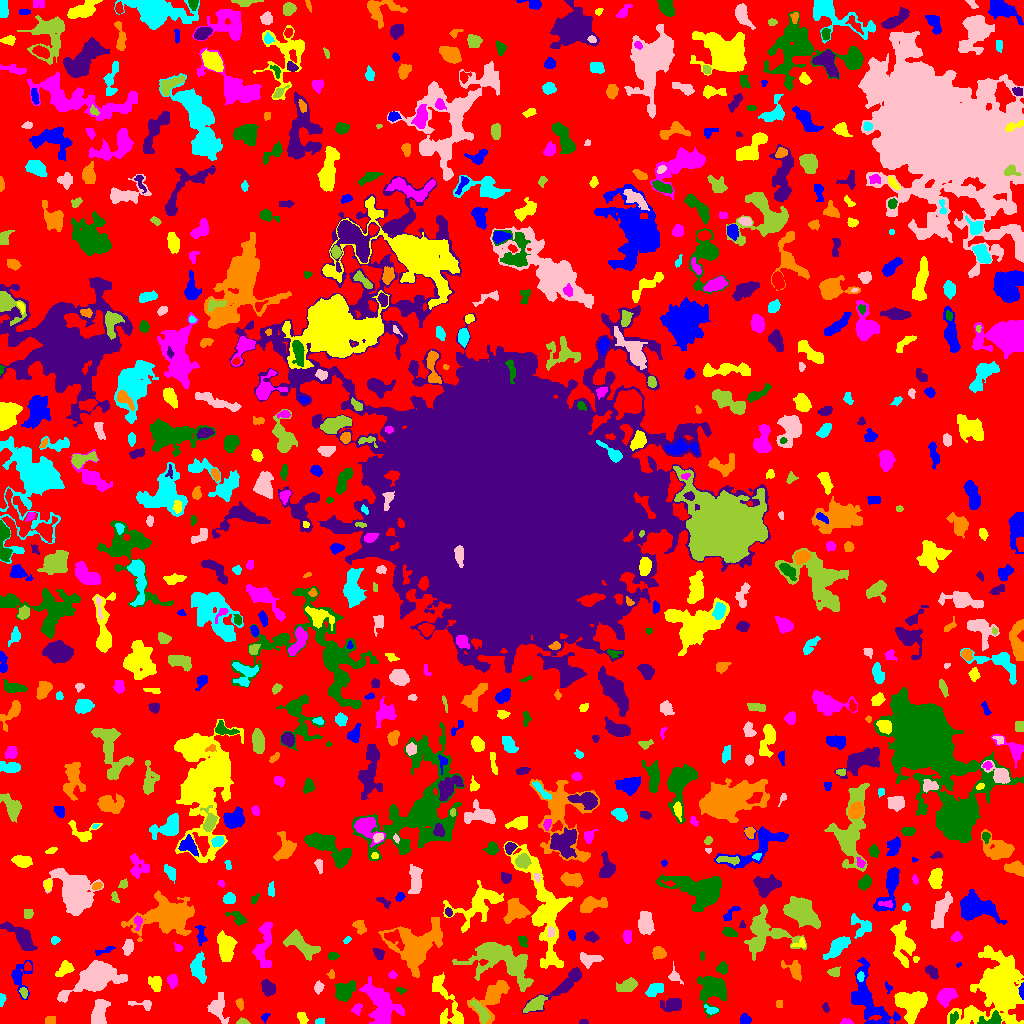

The data file committed next to this chart (first rows):
ID, X, Y, A, B, theta, total_flux, mu_max, mu_median, mu_mean, R_fwhm, R_e, R10, R90, x_start, x_end, y_start, y_end, area, greylevel
0, 507.1, 506.1, 304.4, 300.4, -1.199, 855785, 8.0, 1.0, 1.238, 87.72, 215, 79.82, 348.8, 0, 1023, 0, 1023, 691159, 1.238
1, 263.7, 5.771, 1.362, 1.16, -0.6807, 35.0, 3.0, 0.0, 0.614, 1.784, 1.493, 0.5642, 2.459, 261, 270, 0, 10, 57, 4.614
2, 447.5, 19.16, 17.65, 5.261, -1.16, 1217, 6.0, 2.0, 2.12, 6.555, 7.736, 2.585, 11.93, 432, 463, 0, 51, 574, 5.12
3, 845.4, 1.477, 2.744, 1.352, 0.008204, 109.0, 4.0, 2.0, 1.703, 3.241, 2.257, 0.7979, 3.742, 840, 853, 0, 5, 64, 4.703
4, 953.7, 5.845, 3.047, 1.949, 1.106, 116.0, 3.0, 1.0, 1.318, 2.821, 2.877, 0.9772, 4.82, 950, 958, 0, 12, 88, 6.318
5, 583.5, 1.36, 2.247, 1.261, -3.2861266540062024e-14, 50.0, 2.0, 1.0, 1.136, 3.478, 1.954, 0.7979, 3.192, 579, 588, 0, 4, 44, 4.136
6, 51.5, 3.5, 2.291, 2.291, 0.0, 64.0, 1.0, 1.0, 0.7529, 4.514, 3.141, 1.382, 4.26, 45, 55, 0, 7, 85, 4.753
7, 319.5, 2.266, 2.225, 1.417, 0.1981, 188.0, 7.0, 3.0, 3.357, 2.821, 2.257, 0.7979, 3.523, 315, 324, 0, 5, 56, 6.357
8, 99.35, 10.49, 7.14, 3.321, 1.333, 881.0, 5.0, 3.0, 2.51, 7.736, 5.89, 2.326, 8.849, 91, 110, 0, 24, 351, 5.51
9, 242.7, 1.428, 2.754, 1.305, -0.04358, 166.0, 6.0, 2.0, 2.554, 3.038, 2.257, 0.7979, 3.568, 236, 250, 0, 6, 65, 5.554
10, 795.1, 3.236, 2.594, 1.968, -0.6472, 216.0, 5.0, 2.0, 2.455, 3.656, 2.764, 1.128, 4.406, 790, 799, 0, 10, 88, 5.455
11, 745.8, 4.064, 2.599, 2.241, -0.8098, 171.0, 4.0, 1.0, 1.613, 3.785, 2.877, 1.128, 4.886, 740, 751, 0, 10, 106, 4.613
12, 302.5, 5.39, 3.03, 1.974, -1.085, 182.0, 4.0, 2.0, 1.717, 4.297, 3.09, 1.128, 4.886, 297, 308, 0, 11, 106, 4.717
13, 357.4, 14.86, 2.654, 1.96, 1.268, 132.0, 5.0, 1.0, 1.404, 2.257, 2.646, 0.9772, 4.334, 351, 362, 8, 20, 94, 5.404
14, 992.7, 3.876, 5.636, 3.038, 0.1982, 937.0, 11.0, 4.0, 5.038, 4.983, 4.107, 1.596, 6.652, 977, 1001, 0, 13, 186, 9.038
15, 672.6, 18.9, 5.29, 2.803, 0.03439, 376.0, 5.0, 1.0, 1.51, 3.742, 4.107, 1.493, 7.399, 660, 681, 12, 25, 249, 4.51
16, 239.5, 19.96, 2.766, 1.551, -1.364, 95.0, 3.0, 1.0, 1.203, 3.09, 2.585, 0.9772, 3.989, 235, 243, 13, 25, 79, 4.203
17, 711.1, 13.26, 3.402, 1.944, -0.2629, 172.0, 4.0, 2.0, 1.89, 4.146, 2.877, 1.128, 4.652, 704, 718, 9, 19, 91, 5.89
18, 143, 19.15, 6.636, 2.25, -0.1207, 323.0, 5.0, 2.0, 2.485, 3.742, 3.7, 1.382, 5.836, 128, 151, 13, 23, 130, 4.485
19, 535.5, 19.54, 6.549, 2.574, 0.5968, 582.0, 5.0, 2.0, 2.366, 5.698, 4.951, 1.871, 7.653, 523, 547, 11, 28, 246, 6.366
20, 578.8, 19.83, 8.112, 2.464, 0.2648, 457.0, 5.0, 2.0, 1.858, 4.687, 4.514, 1.784, 7.334, 562, 592, 12, 28, 246, 4.858
21, 867.8, 24.32, 17.47, 7.62, -1.127, 2915, 8.0, 3.0, 2.974, 9.591, 9.723, 3.613, 15.53, 851, 900, 0, 66, 980, 4.974
22, 997.9, 36.76, 18.09, 12.06, 1.146, 11992, 21.0, 3.0, 4.595, 7.939, 13.68, 4.687, 24.46, 947, 1023, 0, 78, 2610, 6.595
23, 380.2, 16.7, 12.05, 6.086, -1.169, 2080, 9.0, 2.0, 2.321, 5.528, 8.311, 3.09, 13.69, 359, 404, 0, 47, 896, 5.321
24, 713.2, 34.58, 7.008, 6.496, -1.349, 2687, 12.0, 3.0, 4.166, 7.464, 6.84, 2.764, 12.15, 697, 726, 5, 47, 645, 6.166
25, 825.6, 15.62, 2.272, 1.349, -1.071, 113.0, 5.0, 2.0, 1.948, 2.523, 2.185, 0.7979, 3.385, 822, 829, 11, 21, 58, 4.948
26, 779.5, 19.5, 2.291, 1.5, -0.0, 64.0, 2.0, 1.0, 1.185, 3.909, 2.185, 0.9772, 3.613, 776, 782, 16, 23, 54, 4.185
27, 1.449, 23.76, 2.844, 1.329, 1.466, 107.0, 5.0, 1.0, 1.597, 2.257, 2.257, 0.7979, 3.785, 0, 6, 17, 30, 67, 4.597
28, 218, 16.79, 7.02, 4.139, -1.484, 531.0, 4.0, 2.0, 1.644, 7.569, 5.726, 2.185, 8.722, 207, 229, 0, 31, 323, 4.644
29, 481, 11.72, 6.582, 2.317, -0.9672, 766.0, 7.0, 3.0, 3.546, 5.585, 4.549, 1.784, 7.225, 470, 490, 0, 23, 216, 7.546
30, 179.2, 7.341, 9.14, 3.777, -0.5905, 1520, 10.0, 4.0, 4.032, 6.232, 5.781, 2.185, 9.407, 163, 192, 0, 24, 377, 6.032
31, 1022, 32.61, 3.698, 1.145, -1.537, 186.0, 6.0, 2.5, 2.657, 3.338, 2.459, 0.9772, 3.868, 1018, 1023, 24, 41, 70, 7.657
32, 910.6, 20.41, 7.615, 6.646, -0.1479, 3203, 11.0, 5.0, 4.802, 9.115, 8.311, 3.338, 12.69, 894, 927, 0, 32, 667, 6.802
33, 946.1, 26.92, 4.631, 3.3, 0.5423, 1197, 11.0, 4.0, 4.385, 5.352, 4.82, 1.871, 7.899, 936, 958, 16, 35, 273, 6.385
34, 400.6, 33.19, 2.644, 1.52, -0.241, 137.0, 4.0, 2.0, 2.404, 3.949, 2.523, 0.9772, 3.785, 396, 406, 29, 36, 57, 4.404
35, 563.2, 37.79, 16.93, 3.542, 0.6527, 1112, 6.0, 2.0, 2.381, 7.59, 6.979, 2.646, 10.72, 522, 581, 10, 56, 467, 4.381
36, 492.2, 26.57, 10.85, 5.654, 0.8666, 1973, 10.0, 3.0, 3.378, 6.555, 7.069, 2.585, 11.9, 467, 509, 0, 43, 584, 5.378
37, 653.6, 33.36, 4.278, 2.674, 0.5359, 282.0, 4.0, 1.0, 1.461, 4.687, 3.827, 1.493, 6.604, 645, 663, 27, 40, 193, 4.461
38, 96.08, 45.28, 12.32, 6.153, 0.3963, 5221, 13.0, 4.0, 4.6, 10.7, 9.441, 3.827, 15.39, 57, 127, 21, 63, 1135, 7.6
39, 23.74, 31.16, 2.578, 1.695, -1.268, 122.0, 4.0, 2.0, 1.649, 3.478, 2.646, 0.9772, 4.222, 19, 27, 25, 36, 74, 5.649
40, 798.9, 30.43, 13.73, 3.255, -0.2682, 1869, 10.0, 3.0, 3.448, 5.836, 7.047, 2.523, 11.44, 767, 818, 20, 42, 542, 5.448
41, 888.1, 36.51, 2.691, 1.43, -1.077, 68.0, 4.0, 1.0, 1.214, 2.585, 2.111, 0.5642, 3.338, 885, 892, 30, 42, 56, 6.214
42, 156.1, 39.65, 3.723, 2.43, -1.445, 483.0, 7.0, 2.0, 2.729, 4.406, 3.613, 1.382, 5.863, 148, 161, 32, 47, 177, 5.729
43, 172.1, 42.33, 3.215, 2.186, -1.545, 548.0, 9.0, 4.0, 4.281, 4.334, 3.432, 1.382, 5.352, 167, 177, 35, 49, 128, 7.281
44, 344.1, 31.84, 4.844, 3.397, 0.714, 960.0, 9.0, 3.0, 2.954, 4.983, 5.046, 1.954, 7.979, 335, 355, 22, 43, 325, 6.954
45, 267.7, 35.57, 3.524, 2.742, -1.26, 416.0, 5.0, 2.0, 2.155, 4.853, 3.868, 1.596, 6.358, 261, 275, 27, 44, 193, 5.155
46, 794.1, 53.45, 5.66, 3.406, -0.8002, 510.0, 5.0, 2.0, 2.277, 5.078, 4.514, 1.784, 7.269, 781, 801, 42, 63, 224, 5.277
47, 860.4, 46.84, 2.218, 1.695, -1.558, 130.0, 4.0, 2.0, 2.0, 3.656, 2.459, 0.9772, 3.868, 857, 864, 42, 52, 65, 8.0
48, 318.3, 36.21, 2.635, 2.073, 1.203, 157.0, 4.0, 1.0, 1.619, 3.785, 2.821, 0.9772, 4.652, 314, 324, 29, 43, 97, 4.619
49, 627, 38.07, 4.939, 2.708, 0.354, 327.0, 4.0, 1.0, 1.441, 5.015, 4.37, 1.693, 7.399, 616, 637, 32, 46, 227, 4.441
50, 759.5, 56.62, 6.383, 1.632, 0.4586, 126.0, 5.0, 1.0, 1.326, 1.871, 2.585, 0.7979, 4.478, 751, 768, 49, 61, 95, 5.326
51, 19.56, 46.2, 8.732, 4.879, 1.541, 704.0, 6.0, 2.0, 2.271, 5.557, 5.382, 2.034, 8.704, 11, 32, 24, 63, 310, 4.271
52, 64.81, 54.58, 4.343, 2.703, 0.5649, 268.0, 4.0, 1.0, 1.411, 4.886, 3.989, 1.493, 6.507, 55, 74, 47, 63, 190, 4.411
53, 392.5, 48.52, 1.971, 1.825, -0.4331, 117.0, 4.0, 2.0, 1.95, 3.338, 2.326, 0.7979, 3.868, 388, 397, 45, 53, 60, 4.95
54, 722.6, 55.45, 2.451, 2.26, -0.5706, 187.0, 4.0, 1.5, 1.612, 4.297, 2.932, 1.128, 4.72, 716, 727, 49, 62, 116, 5.612
55, 931.3, 51.95, 3.453, 2.054, -0.7396, 280.0, 5.0, 2.0, 2.014, 3.868, 3.192, 1.262, 5.412, 925, 938, 44, 58, 139, 5.014
56, 331.5, 49.38, 1.337, 1.273, 0.0, 26.0, 2.0, 0.0, 0.4643, 2.646, 1.596, 0.5642, 2.459, 326, 334, 45, 54, 56, 5.464
57, 197.9, 55.15, 6.925, 3.571, -1.427, 956.0, 6.0, 3.0, 3.016, 7.611, 5.781, 2.326, 8.992, 190, 206, 40, 72, 317, 6.016
58, 674.6, 46.89, 3.709, 1.762, -0.7143, 61.0, 2.0, 0.0, 0.5041, 4.184, 2.764, 0.9772, 3.909, 668, 683, 39, 62, 121, 4.504
59, 834.1, 51.59, 3.183, 2.202, 0.1456, 181.0, 3.0, 2.0, 1.757, 4.514, 3.29, 1.382, 4.918, 827, 840, 47, 57, 103, 4.757
... 742 more rows
